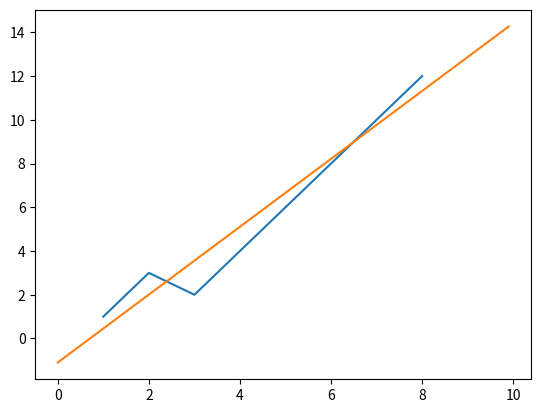

This chart was generated by the following Python code:
# simple_nn.py

# A simple neural network with one node that has two inputs and one output.

import math
import random as rd
import numpy as np

train_x = [1, 2, 3, 5, 8]
train_y = [1, 3, 2, 6, 12]

def initialize_parameters():
	m = rd.random()
	b = rd.random()
	return [m, b]

def compute_cost(X,Y,m,b):
	n = len(X)
	J = 0
	for i, x in enumerate(X):
		y_hat = m * x + b
		y = Y[i]
		J += (y - y_hat) ** 2
	return J/n

def compute_gradients(X, Y, m, b):
	n = float(len(X))
	dm = 0
	db = 0

	for i, x in enumerate(X):
		y = Y[i]
		y_hat = m*x + b
		dm += x * (y - y_hat)
		db += y - y_hat
	
	return [-2*dm/n, -2*db/n]

def optimize(X, Y, num_iterations=10, learning_rate=0.1):
	m, b = [0,0] #initialize_parameters()
	
	for i in range(num_iterations):
		dm, db = compute_gradients(X, Y, m, b)
		m = m - learning_rate * dm
		b = b - learning_rate * db
		cost = compute_cost(X, Y, m, b)
		# print(f"{cost=}, {m=},{b=},{dm=},{db=}")
	return [m, b]

num = 1000000
alpha = 0.0001
m, b = optimize(train_x, train_y, num, alpha)

print(f"m = {m} and b = {b}")

import matplotlib.pyplot as plt
plt.plot(train_x, train_y)
x_list = []
y_list = []
for x in np.arange(0,10,0.1):
	y = m*x + b
	x_list.append(x)
	y_list.append(y)
plt.plot(x_list,y_list)
plt.show()


